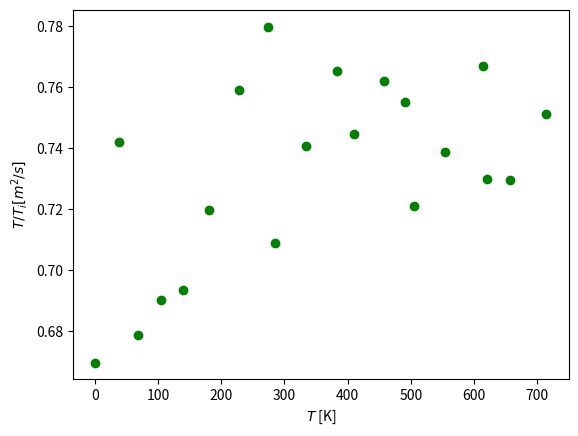

Write the Python code that produced this figure.
import numpy as np

def read(filename):
	#function that reads the x and y coordinate
	infile = open(filename, 'r')
	Timestep = []
	Time =[]
	Temperature = []
	DiffusionConstant = []
	relevant_lines = infile.readlines()[1:] #skips the irrelevant lines
	for line in relevant_lines: 
		data = line.split()
		Timestep.append(float(data[0]))
		Time.append(float(data[1]))
		Temperature.append(float(data[2]))
		DiffusionConstant.append(float(data[3]))
	infile.close()
	Timestep = np.array(Timestep)
	Time = np.array(Time)
	Temperature = np.array(Temperature)
	DiffusionConstant = np.array(DiffusionConstant)

	return Timestep, Time, Temperature, DiffusionConstant

#Timestep, Time, Temperature, DiffusionConstant = read('statistics.txt')

T_init = []
for i in range(1, 1001, 50):
	T_init.append(i)
T_init = np.array(T_init)

T_ratio = np.array([0.669704,0.741992,0.678682,0.690175,0.693458,0.719683,0.759031,0.779948,0.709018,0.740829,0.765328,0.744585,0.761976,0.755197,0.720936,0.738801,0.766893,0.729957,0.729681,0.751274])

T = T_ratio*T_init #temperature at equilibrium

import matplotlib.pyplot as plt

plt.plot(T, T_ratio, 'go')
plt.rcParams.update({'font.size': 14})
plt.ylabel('$T/T_i [m^2/s]$')
plt.xlabel('$T$ [K]')
plt.show()
